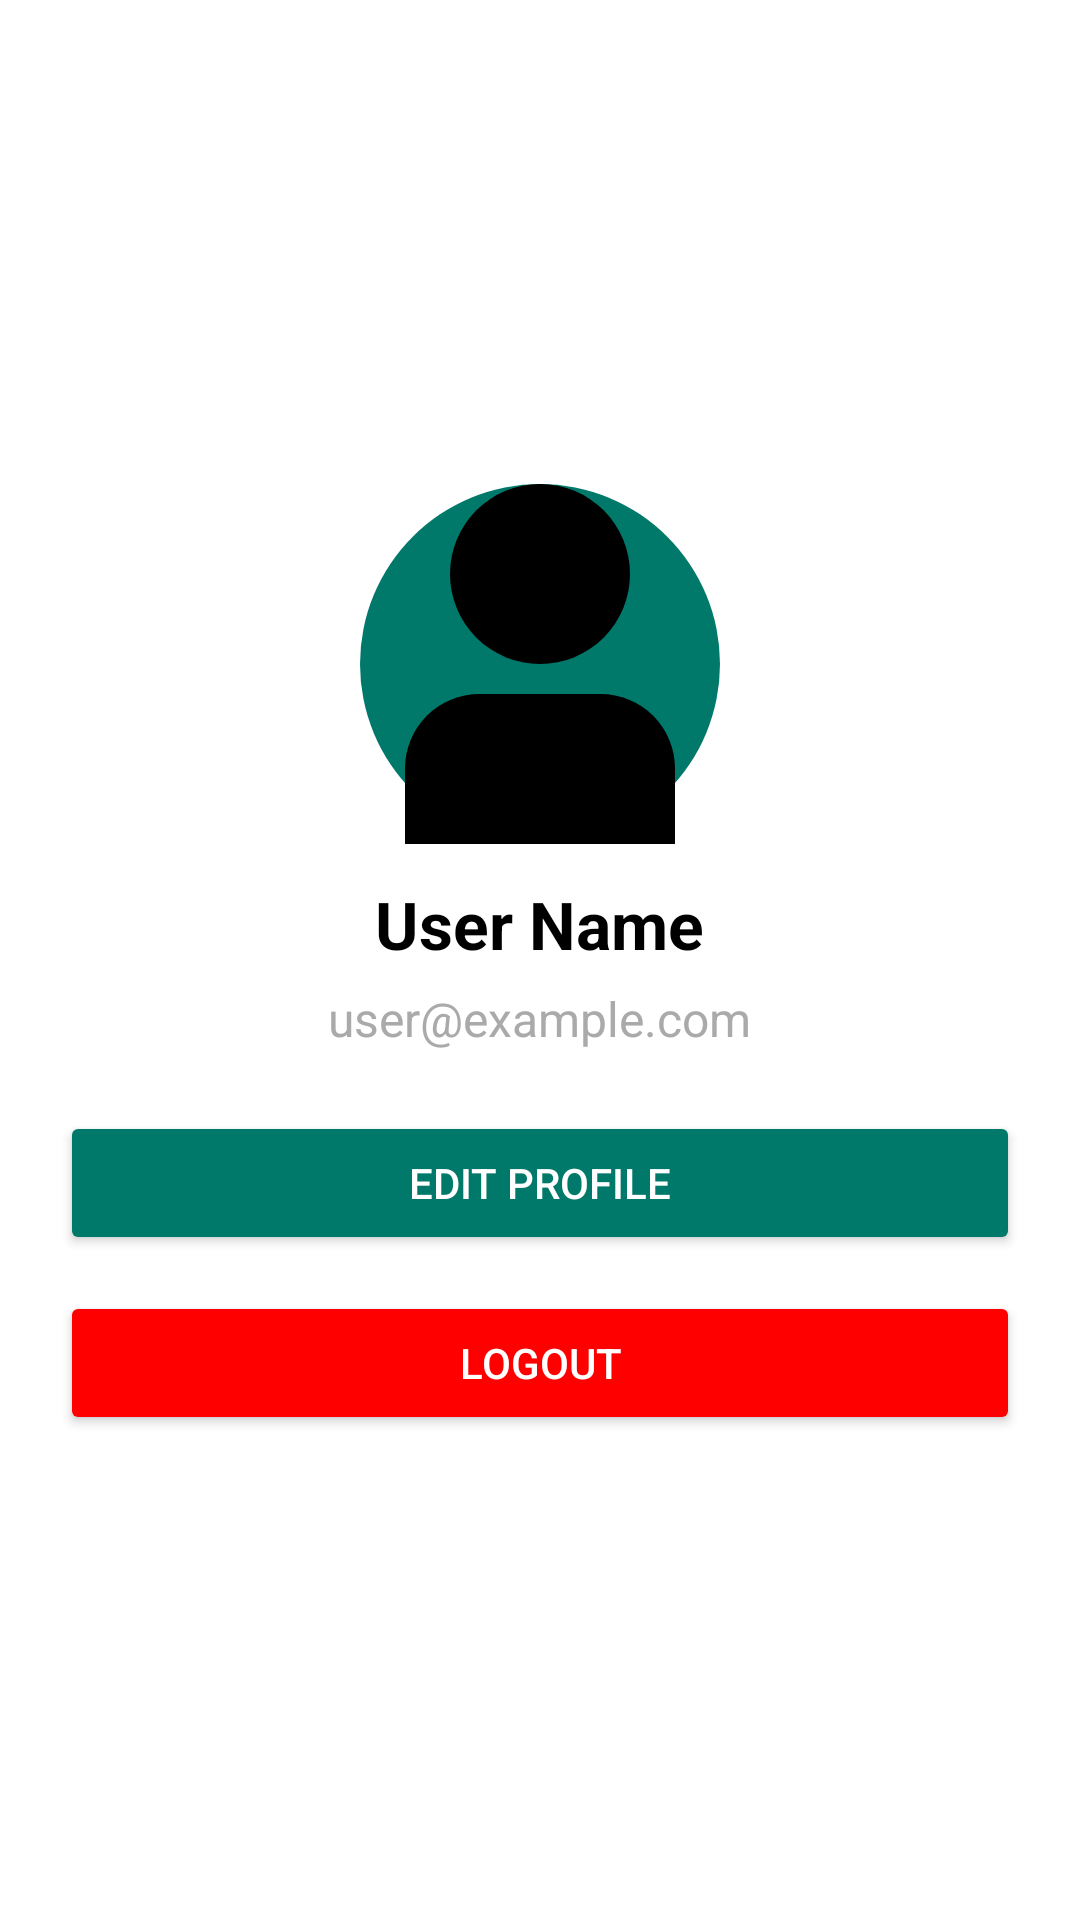

Here is an Android app screen rendered from its layout file. Give the layout XML and the strings, colors and styles it references.
<!-- AndroidManifest.xml: application theme Theme.MealMate -->
<!-- res/layout/fragment_profile.xml -->
<?xml version="1.0" encoding="utf-8"?>
<LinearLayout
    xmlns:android="http://schemas.android.com/apk/res/android"
    xmlns:app="http://schemas.android.com/apk/res-auto"
    xmlns:tools="http://schemas.android.com/tools"
    android:layout_width="match_parent"
    android:layout_height="match_parent"
    android:orientation="vertical"
    android:padding="20dp"
    android:gravity="center"
    tools:context=".ui.profile.ProfileFragment">

    
    <ImageView
        android:id="@+id/image_profile"
        android:layout_width="120dp"
        android:layout_height="120dp"
        android:src="@drawable/ic_profile_placeholder"
        android:scaleType="centerCrop"
        android:background="@drawable/profile_circle_bg"
        android:contentDescription="Profile Image"/>

    
    <TextView
        android:id="@+id/text_user_name"
        android:layout_width="wrap_content"
        android:layout_height="wrap_content"
        android:text="User Name"
        android:textSize="22sp"
        android:textStyle="bold"
        android:layout_marginTop="12dp"
        android:textColor="@android:color/black"/>

    
    <TextView
        android:id="@+id/text_email"
        android:layout_width="wrap_content"
        android:layout_height="wrap_content"
        android:text="user@example.com"
        android:textSize="16sp"
        android:layout_marginTop="6dp"
        android:textColor="@android:color/darker_gray"/>

    
    <Button
        android:id="@+id/button_edit_profile"
        android:layout_width="match_parent"
        android:layout_height="wrap_content"
        android:text="Edit Profile"
        android:layout_marginTop="20dp"
        android:backgroundTint="@color/teal_700"
        android:textColor="@android:color/white"/>

    
    <Button
        android:id="@+id/button_logout"
        android:layout_width="match_parent"
        android:layout_height="wrap_content"
        android:text="Logout"
        android:layout_marginTop="12dp"
        android:backgroundTint="@color/red"
        android:textColor="@android:color/white"/>

</LinearLayout>
<!-- resources referenced by this layout -->
<resources>
  <color name="red">#FF0000</color>
  <color name="teal_700">#00796B</color>
  <!-- drawable ic_profile_placeholder (drawable) -->
  <vector xmlns:android="http://schemas.android.com/apk/res/android" android:height="25dp" android:viewportHeight="24" android:viewportWidth="24" android:width="25dp">
        
      <path android:fillColor="#FF000000" android:pathData="M16.043,14H7.957A4.963,4.963 0,0 0,3 18.957V24H21V18.957A4.963,4.963 0,0 0,16.043 14Z"/>
        
      <path android:fillColor="#FF000000" android:pathData="M12,6m-6,0a6,6 0,1 1,12 0a6,6 0,1 1,-12 0"/>
      
  </vector>
  <!-- drawable profile_circle_bg (drawable) -->
  <shape xmlns:android="http://schemas.android.com/apk/res/android"
      android:shape="oval">
  
      <solid android:color="#00796B" /> 
      <size
          android:width="35dp"
          android:height="35dp" /> 
  
  </shape>
  <color name="primary">#FF6200EE</color>
  <color name="primary_variant">#FF3700B3</color>
  <color name="on_primary">#FFFFFFFF</color>
  <color name="secondary">#FF03DAC5</color>
  <color name="secondary_variant">#FF018786</color>
  <color name="on_secondary">#FF000000</color>
  <color name="background">#FFFFFFFF</color>
  <color name="surface">#FFFFFFFF</color>
  <color name="error">#FFB00020</color>
  <color name="on_background">#FF000000</color>
  <color name="on_surface">#FF000000</color>
  <color name="on_error">#FFFFFFFF</color>
  <style name="TextAppearance.MealMate.Headline1" parent="TextAppearance.MaterialComponents.Headline1">
          <item name="android:textColor">@color/text_primary</item>
      </style>
  <style name="TextAppearance.MealMate.Headline2" parent="TextAppearance.MaterialComponents.Headline2">
          <item name="android:textColor">@color/text_primary</item>
      </style>
  <style name="TextAppearance.MealMate.Headline3" parent="TextAppearance.MaterialComponents.Headline3">
          <item name="android:textColor">@color/text_primary</item>
      </style>
  <style name="TextAppearance.MealMate.Headline4" parent="TextAppearance.MaterialComponents.Headline4">
          <item name="android:textColor">@color/text_primary</item>
      </style>
  <style name="TextAppearance.MealMate.Headline5" parent="TextAppearance.MaterialComponents.Headline5">
          <item name="android:textColor">@color/text_primary</item>
      </style>
  <style name="TextAppearance.MealMate.Headline6" parent="TextAppearance.MaterialComponents.Headline6">
          <item name="android:textColor">@color/text_primary</item>
      </style>
  <style name="TextAppearance.MealMate.Subtitle1" parent="TextAppearance.MaterialComponents.Subtitle1">
          <item name="android:textColor">@color/text_secondary</item>
      </style>
  <style name="TextAppearance.MealMate.Subtitle2" parent="TextAppearance.MaterialComponents.Subtitle2">
          <item name="android:textColor">@color/text_secondary</item>
      </style>
  <style name="TextAppearance.MealMate.Body1" parent="TextAppearance.MaterialComponents.Body1">
          <item name="android:textColor">@color/text_primary</item>
      </style>
  <style name="TextAppearance.MealMate.Body2" parent="TextAppearance.MaterialComponents.Body2">
          <item name="android:textColor">@color/text_secondary</item>
      </style>
  <style name="TextAppearance.MealMate.Button" parent="TextAppearance.MaterialComponents.Button">
          <item name="android:textColor">@color/on_primary</item>
      </style>
  <style name="TextAppearance.MealMate.Caption" parent="TextAppearance.MaterialComponents.Caption">
          <item name="android:textColor">@color/text_secondary</item>
      </style>
  <style name="TextAppearance.MealMate.Overline" parent="TextAppearance.MaterialComponents.Overline">
          <item name="android:textColor">@color/text_secondary</item>
      </style>
  <color name="text_primary">#DE000000</color>
  <color name="text_secondary">#99000000</color>
</resources>
